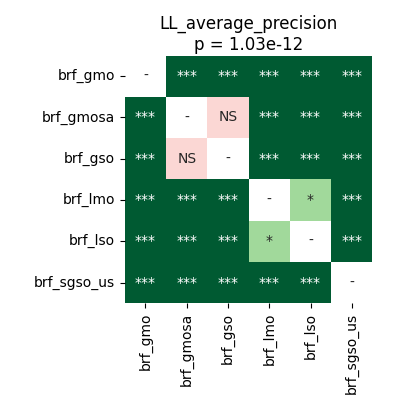

Values plotted in this chart, from the file beside it:
	brf_gmo	brf_gmosa	brf_gso	brf_lmo	brf_lso	brf_sgso_us
brf_gmo	1.0	5.0862630208333336e-05	5.0862630208333336e-05	5.0862630208333336e-05	5.0862630208333336e-05	5.0862630208333336e-05
brf_gmosa	5.0862630208333336e-05	1.0	0.8999	0.0008803	0.0001907	5.0862630208333336e-05
brf_gso	5.0862630208333336e-05	0.8999	1.0	0.0001373	0.0001907	5.0862630208333336e-05
brf_lmo	5.0862630208333336e-05	0.0008803	0.0001373	1.0	0.02292	5.0862630208333336e-05
brf_lso	5.0862630208333336e-05	0.0001907	0.0001907	0.02292	1.0	5.0862630208333336e-05
brf_sgso_us	5.0862630208333336e-05	5.0862630208333336e-05	5.0862630208333336e-05	5.0862630208333336e-05	5.0862630208333336e-05	1.0
